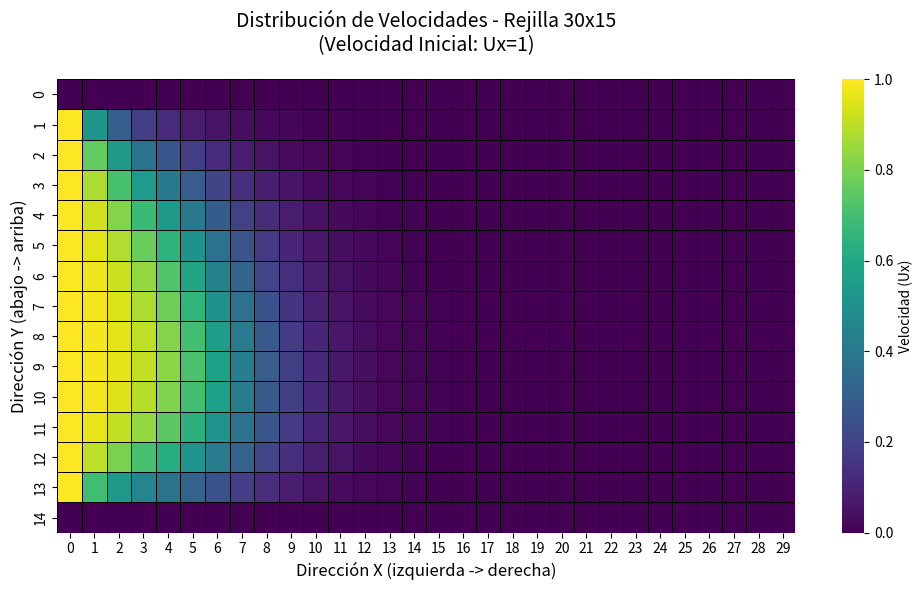
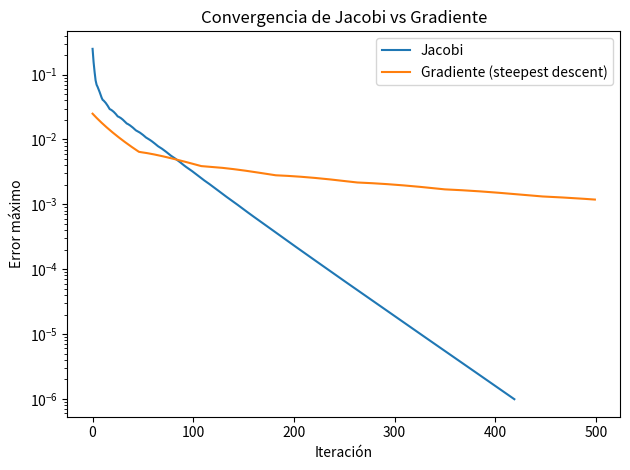

Recreate these plots in Python, in order.
import numpy as np
from scipy.sparse import lil_matrix, csr_matrix
from scipy.sparse.linalg import spsolve
import numpy as np
import matplotlib.pyplot as plt
import seaborn as sns


def setup_grid(nx, ny, initial_velocity):
    """
    Configura la malla computacional con condiciones de contorno
    
    Parámetros:
    nx -- Número de nodos en dirección x (horizontal)
    ny -- Número de nodos en dirección y (vertical)
    initial_velocity -- Velocidad inicial en el borde izquierdo
    
    Retorna:
    Matriz 2D inicializada con condiciones de contorno:
    - Borde izquierdo (i=0): Ux = initial_velocity
    - Bordes derecho, superior e inferior: Ux = 0
    """
    # Crear malla de ceros (ny filas × nx columnas)
    Ux = np.zeros((ny, nx))
    
    # Asignar condiciones de contorno
    Ux[:, 0] = initial_velocity # Borde izquierdo (toda la primera columna)
    Ux[:, -1] = 0.0   # Borde derecho (toda la última columna)
    Ux[0, :] = 0.0    # Borde inferior (primera fila)
    Ux[-1, :] = 0.0   # Borde superior (última fila)
    
    return Ux

def build_system(Ux):
    """
    Construye el sistema no lineal F y la matriz Jacobiana J
    
    Parámetros:
    Ux -- Matriz 2D con los valores actuales de velocidad
    
    Retorna:
    J -- Matriz Jacobiana en formato disperso CSR
    F -- Vector de residuos
    """
    ny, nx = Ux.shape
    num_nodos = (nx-2)*(ny-2)  # Nodos interiores totales
    F = np.zeros(num_nodos) 
    J = lil_matrix((num_nodos, num_nodos)) # Matriz dispersa (LIL) para eficiencia en construcción
    
    # Mapa de índices 2D (i,j) a 1D para nodos interiores
    index_map = np.zeros(Ux.shape, dtype=int)
    index_map[1:-1, 1:-1] = np.arange(num_nodos).reshape(ny-2, nx-2)
    
    # Llenado del sistema ecuación por ecuación
    for j in range(1, ny-1):    # Recorrer filas (dirección y)
        for i in range(1, nx-1):  # Recorrer columnas (dirección x)
            idx = index_map[j, i]  # Índice 1D actual
            
            # -----------------------------------------------------------------
            # Ecuación discretizada: F(Ux) = 0
            # -----------------------------------------------------------------
            vecino_der = Ux[j, i+1]
            vecino_izq = Ux[j, i-1]
            vecino_sup = Ux[j+1, i]
            vecino_inf = Ux[j-1, i]

            termino_vorticida = 1/2 * 0.1 * (vecino_sup - vecino_inf)  
            
            termino_convectivo = 0.125 * Ux[j,i] * (vecino_der - vecino_izq) - termino_vorticida
            
            F[idx] = Ux[j,i] - 0.25*(vecino_der + vecino_izq + vecino_sup + vecino_inf) + termino_convectivo
            
            # -----------------------------------------------------------------
            # Construcción del Jacobiano: J[i,j] = ∂F[i]/∂Ux[j]
            # -----------------------------------------------------------------
            # Derivada respecto al nodo actual
            J[idx, idx] = 1 - 0.125*(vecino_der - vecino_izq)
            
            # Derivadas respecto a vecinos en x (i±1)
            if i+1 < nx-1:  # Vecino derecho existe (no es borde)
                J[idx, index_map[j, i+1]] = -0.25 + 0.125*Ux[j,i]
                
            if i-1 > 0:     # Vecino izquierdo existe
                J[idx, index_map[j, i-1]] = -0.25 - 0.125*Ux[j,i]
            
            # Derivadas respecto a vecinos en y (j±1) - solo términos lineales
            if j+1 < ny-1:  # Vecino superior existe
                J[idx, index_map[j+1, i]] = -0.25 + 0.0125
                
            if j-1 > 0:     # Vecino inferior existe
                J[idx, index_map[j-1, i]] = -0.25 - 0.0125

    return csr_matrix(J), F  # Convertir a formato CSR para operaciones eficientes

def jacobi_solver(nx, ny,  tol=1e-6, max_iter=500):
    U = setup_grid(nx, ny, initial_velocity=1.0)
    errors = []
    for k in range(max_iter):
        U_new = U.copy()
        max_diff = 0.0
        for j in range(1, ny-1):
            for i in range(1, nx-1):
                # vecinos
                ue, uw = U[j, i+1], U[j, i-1]
                un, us = U[j+1, i], U[j-1, i]
                # términos
                conv = 0.125 * U[j,i] * (ue - uw)
                vort = 0.5 * 0.1 * (un - us)
                rhs = 0.25 * (ue + uw + un + us) - conv + vort
                diff = abs(rhs - U[j,i])
                U_new[j,i] = rhs
                max_diff = max(max_diff, diff)
        U = U_new
        errors.append(max_diff)
        if max_diff < tol:
            break
    return U, errors

def gradient_solver(nx, ny,  alpha=0.1, tol=1e-6, max_iter=500):
    U = setup_grid(nx, ny, initial_velocity=1.0)
    errors = []
    for k in range(max_iter):
        _, F = build_system(U)
        delta = -alpha * F
        max_diff = np.max(np.abs(delta))
        errors.append(max_diff)
        U_interior = U[1:-1, 1:-1].flatten() + delta
        U[1:-1, 1:-1] = U_interior.reshape(ny-2, nx-2)
        if max_diff < tol:
            break
    return U, errors

def visualizar_matriz(matriz, title):
    """
    Visualiza una matriz 2D como heatmap con orientación física correcta.
    Ejes:
    - X: Horizontal (izquierda -> derecha)
    - Y: Vertical (abajo -> arriba)
    """
    plt.figure(figsize=(10, 6))
    
    # Crear heatmap y ajustar ejes
    ax = sns.heatmap(
        matriz,
        annot=False,
        fmt=".1f",
        cmap="viridis",
        linewidths=0.5,
        linecolor="black",
        cbar_kws={'label': 'Velocidad (Ux)'}
    )
    
    # Configurar ejes para coincidir con orientación física
    ax.set_title(title, fontsize=14, pad=20)
    ax.set_xlabel('Dirección X (izquierda -> derecha)', fontsize=12)
    ax.set_ylabel('Dirección Y (abajo -> arriba)', fontsize=12)
    
    # Ajustar ticks para mostrar índices físicos
    ax.set_xticks(np.arange(matriz.shape[1]) + 0.5)
    ax.set_xticklabels(np.arange(matriz.shape[1]))
    ax.set_yticks(np.arange(matriz.shape[0]) + 0.5)
    ax.set_yticklabels(np.arange(matriz.shape[0]-1, -1, -1))  # Invertir orden Y
    
    plt.gca().invert_yaxis()  
    plt.tight_layout()
    plt.show()


# =============================================================================
# Ejecución y visualización
# =============================================================================
# Parámetros de prueba
nx, ny  = 30, 15 

# Ejecutar los solvers
_, jacobi_errors = jacobi_solver(nx, ny   )
_, gradient_errors = gradient_solver(nx, ny   )

visualizar_matriz(
    matriz=np.round(_, 7),
    title=f"Distribución de Velocidades - Rejilla {nx}x{ny}\n(Velocidad Inicial: Ux={1})"
)


# Graficar convergencia
plt.figure()
plt.semilogy(jacobi_errors, label='Jacobi')
plt.semilogy(gradient_errors, label='Gradiente (steepest descent)')
plt.xlabel('Iteración')
plt.ylabel('Error máximo')
plt.title('Convergencia de Jacobi vs Gradiente')
plt.legend()
plt.tight_layout()
plt.show()

